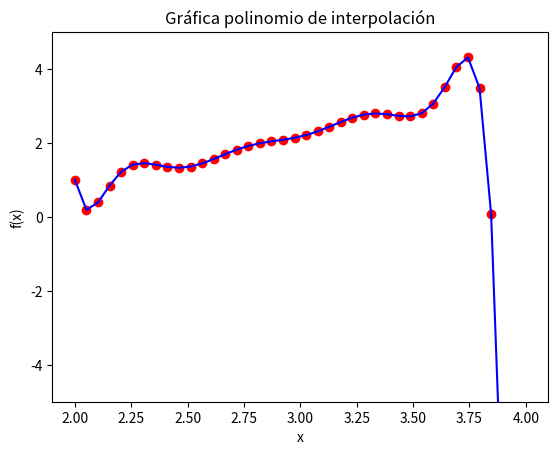

Write the Python code that produced this figure.
import sys
from scipy.interpolate import lagrange
import matplotlib.pyplot as plt
import numpy as np
from sympy import *


def adam_bashford_4(func, interv, h):

    x = Symbol('x') #Inicializa "x" como símbolo
    y = Symbol('y') #Inicializa "y" como símbolo
    f = sympify(func) #Se traduce el string "func" a una función de sympy 
    fx = lambdify([x, y], f, modules=['numpy']) #Se inicializa la función f(x,y) 

    listaX = [2, 2.2, 2.4] #Valores iniciales x
    listaY = [1, 1.191, 1.365] #Valores inicial y

    x_temp = 2.6 #Valor temporal xk
    y_temp = 1.528 #Valor temporal yk

    cont = 3 #Contador para yk

    while(x_temp <= interv[1]): #Mientras se encuentre en el dominio [2,4] 


        listaX.append(float(x_temp)) #Añade a lista xk
        listaY.append(float(y_temp)) #Añade a lista yk

        y_temp = yk(listaX, listaY, h, cont, fx) #Llama función que calcula yk
        x_temp += h #Incrementa valor de x en h

        cont += 1 #Incrementa contador

    p = lagrange(listaX,listaY) #Crea polinomio de interpolación
    print("Polinomio de interpolación: \n", p) #Imprime polinomio de interpolación
    x = np.linspace(2,4,40) #Crea una lista con n valores entre el dominio [2,4]

    #Formato de la línea y los puntos
    plt.scatter(x, p(x),color='r',zorder=1) 
    plt.plot(x, p(x),color='b',zorder=2)

    #Especifiaciones de gráfica
    plt.title("Gráfica polinomio de interpolación")
    plt.xlabel("x")
    plt.ylabel("f(x)")
    plt.ylim([-5,5])

    #Muestra gráfica
    plt.show()
    
    return [listaX, listaY]

def yk(listaX, listaY, h, cont, fx): 

    #Función que crea yk
    yk = listaY[cont] + (h/24) * (55 * fx(listaX[cont], listaY[cont]) - 59 * fx(listaX[cont-1], listaY[cont-1]) + 37 * fx(listaX[cont-2], listaY[cont-2]) - 9 * fx(listaX[cont-3], listaY[cont-3]))

    return yk

adam_bashford_4('1 + (x - y) ** 2', [2,4], 0.2)
